Image classification data set "Dataset" (CataAlTreilea/Drone_Rail_Detection on GitHub). Class labels (2): drone, rails.

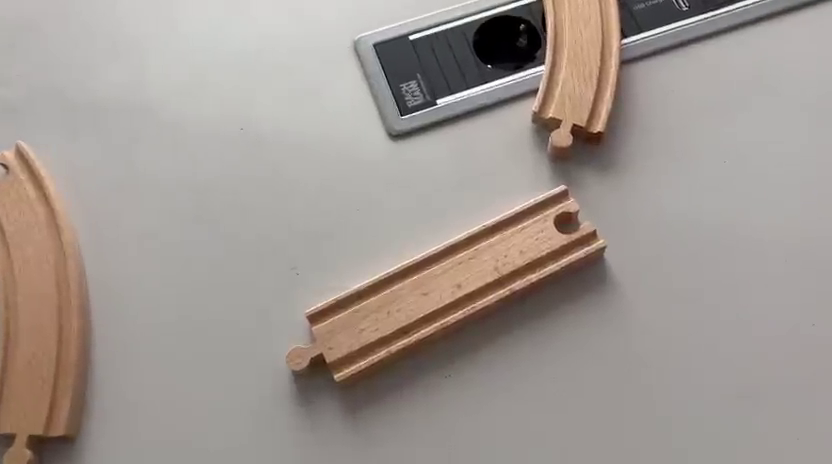
Label: rails

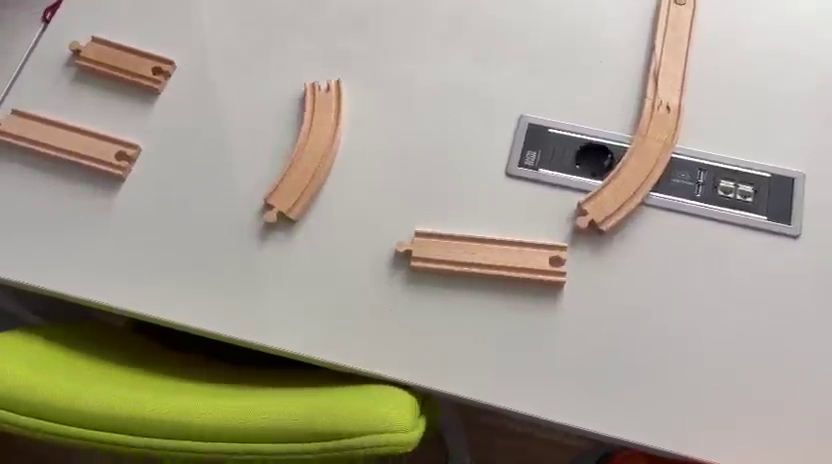
Label: rails

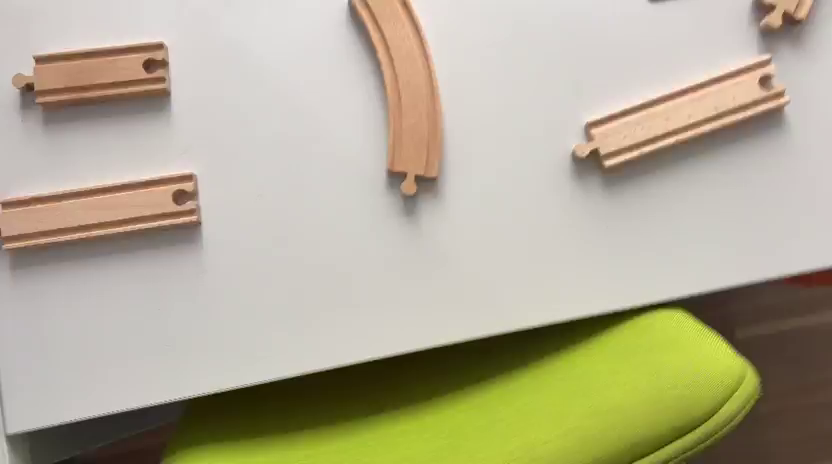
Label: rails

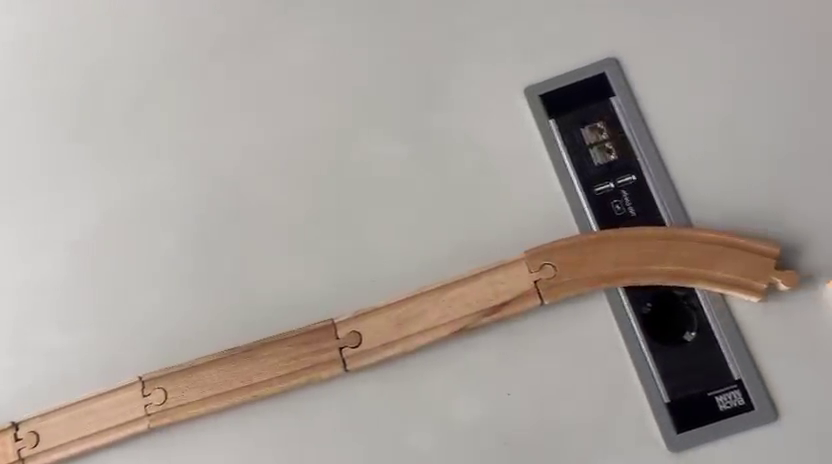
Label: rails

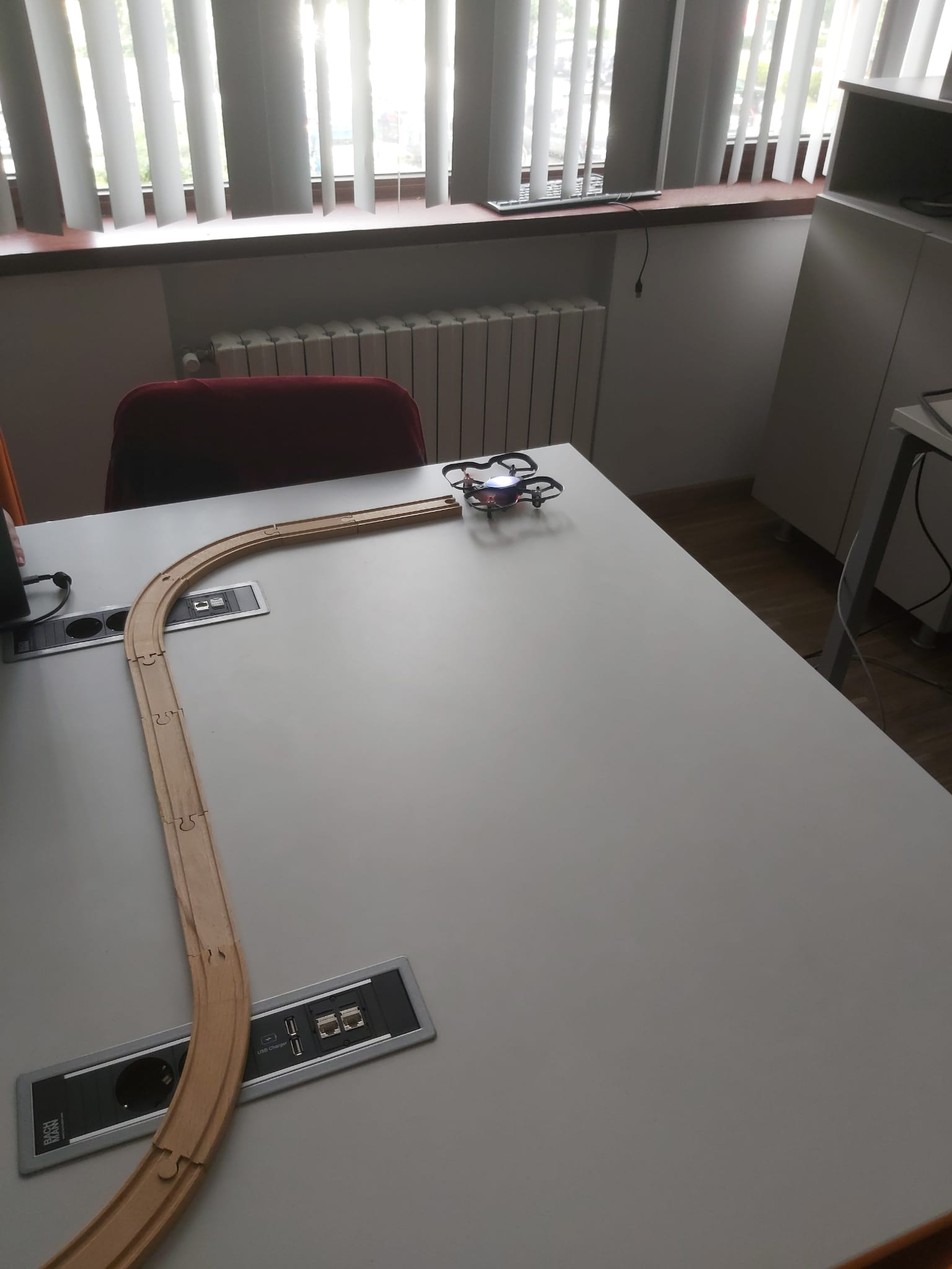
Label: rails

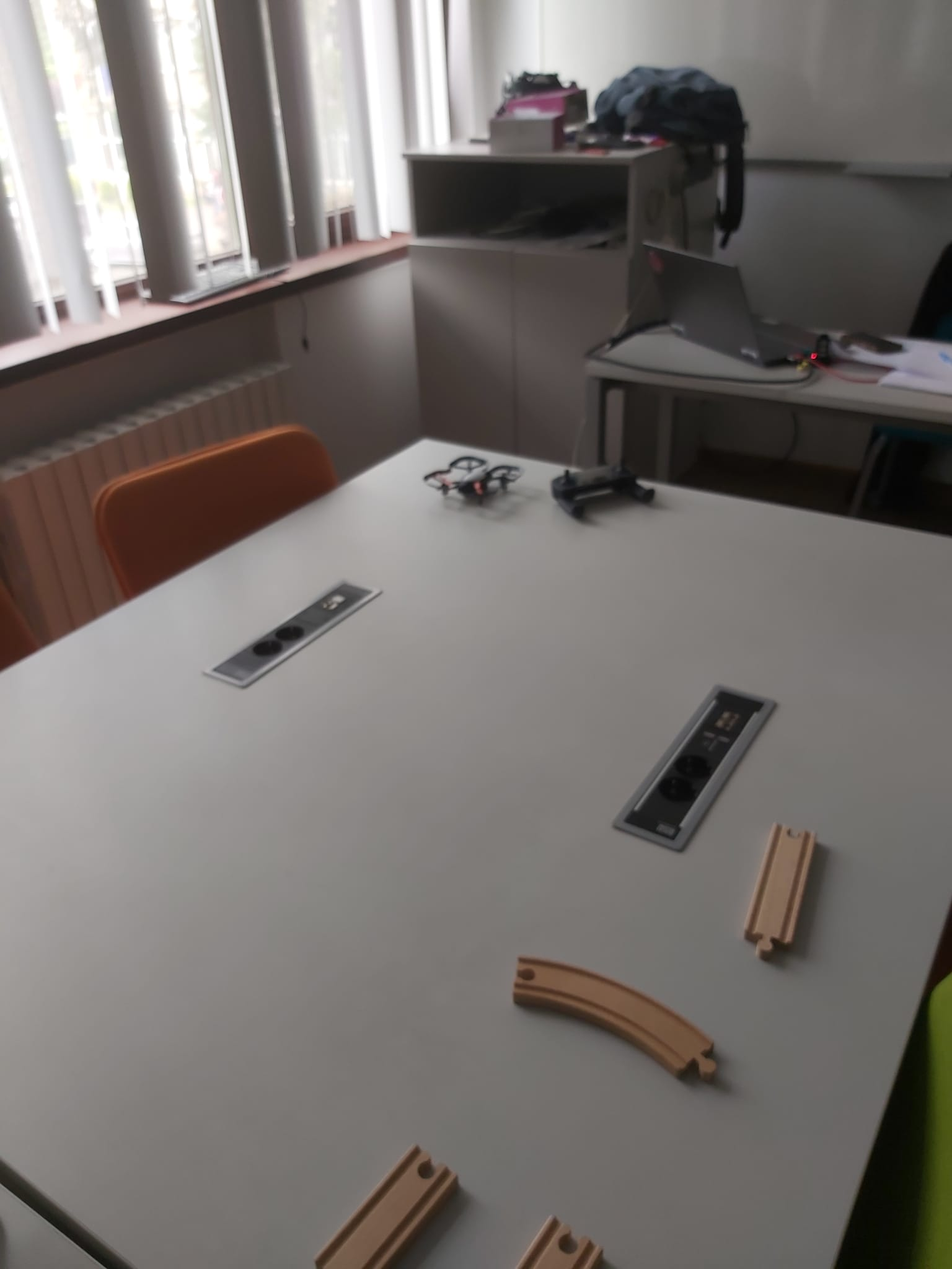
Label: drone
